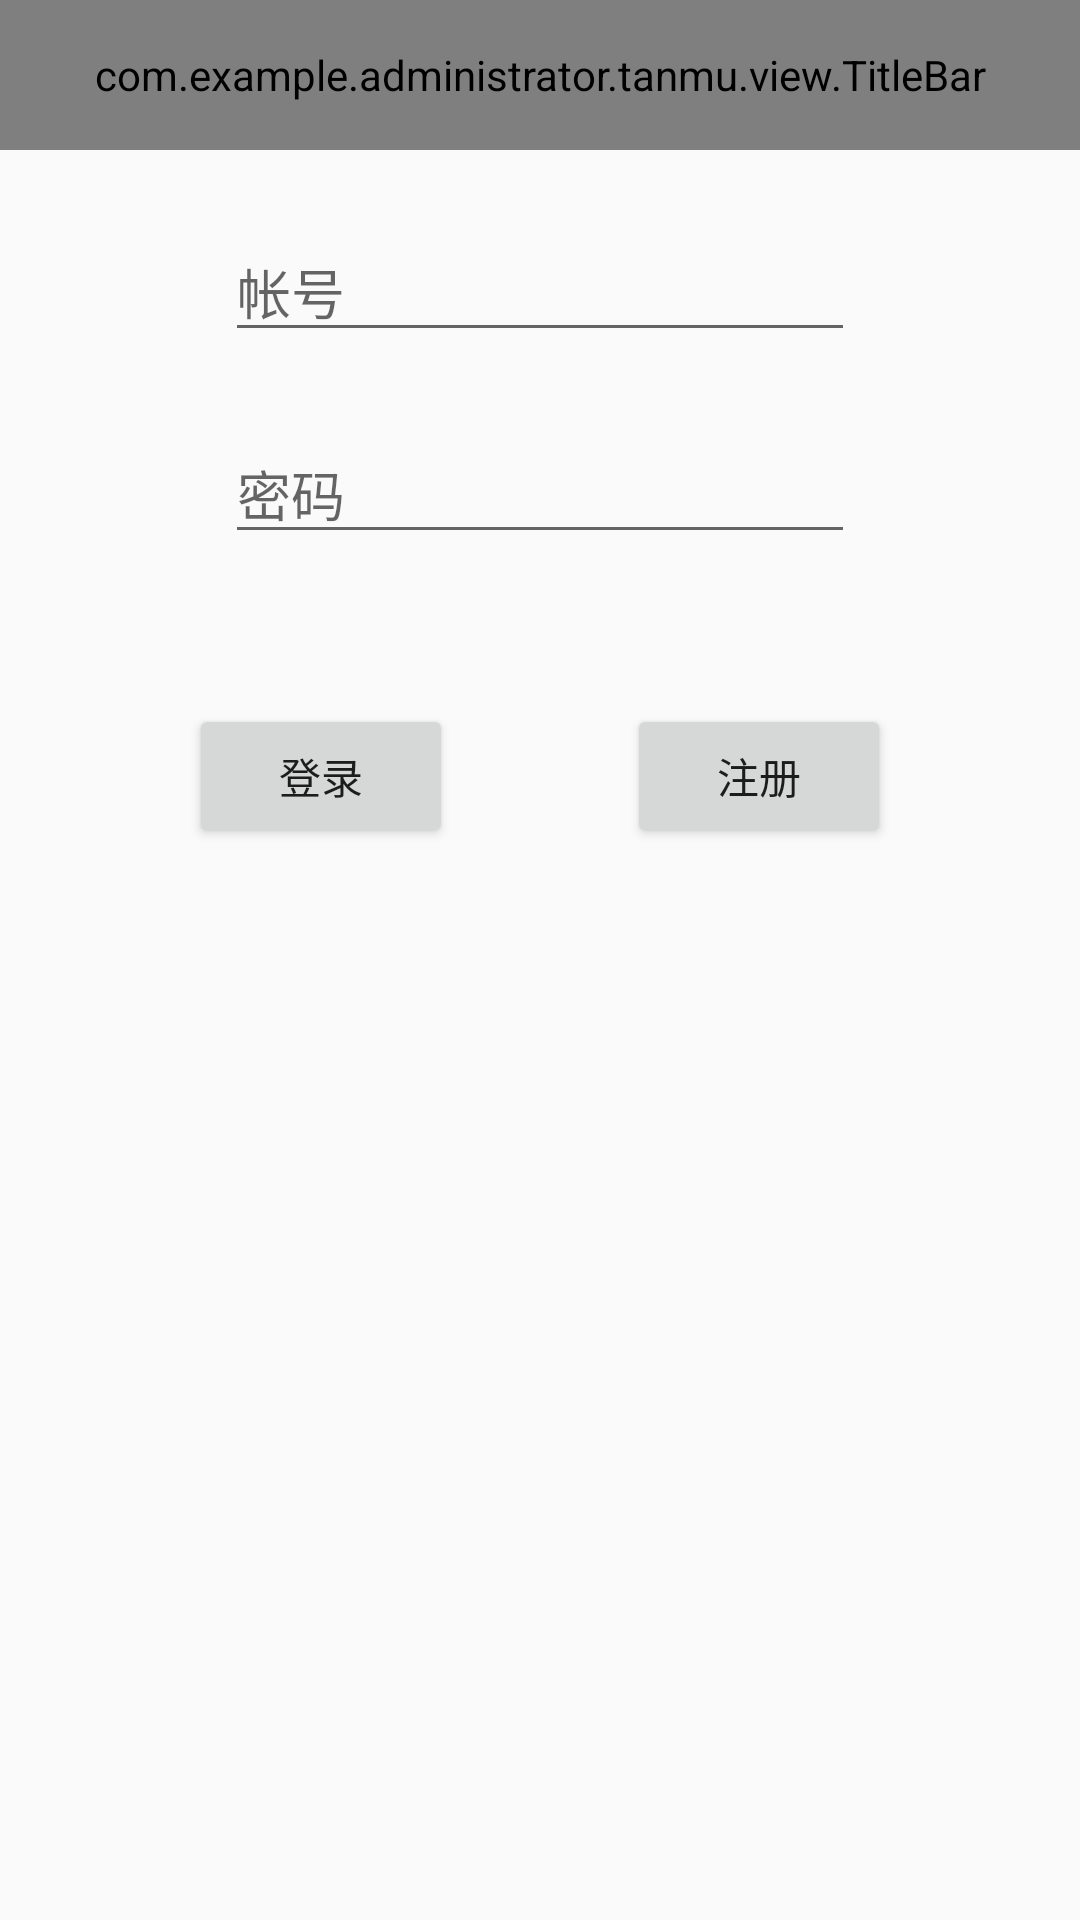

Write the Android layout XML for this screen, with the resource values it uses.
<!-- AndroidManifest.xml: application theme AppTheme -->
<!-- res/layout/activity_login.xml -->
<LinearLayout xmlns:android="http://schemas.android.com/apk/res/android"
    xmlns:app="http://schemas.android.com/apk/res-auto"
    xmlns:tools="http://schemas.android.com/tools"
    android:layout_width="match_parent"
    android:layout_height="match_parent"
    android:orientation="vertical"
    tools:context=".activity.LoginActivity">

    <com.example.administrator.tanmu.view.TitleBar
        android:id="@+id/denglu_title"
        android:layout_width="match_parent"
        android:layout_height="50dp"
        app:leftText="返回"
        app:leftTextColor="@color/While"
        app:rightTextColor="@color/While"
        app:titleText="登陆账号"
        app:titleTextColor="@color/While">

    </com.example.administrator.tanmu.view.TitleBar>

    <LinearLayout
        android:layout_width="match_parent"
        android:layout_height="wrap_content"
        android:gravity="center"
        android:orientation="vertical">

        <EditText
            android:id="@+id/sname"
            android:layout_width="wrap_content"
            android:layout_height="wrap_content"
            android:layout_marginTop="24dp"
            android:ems="10"
            android:hint="帐号" />

        <EditText
            android:id="@+id/spassword"
            android:layout_width="wrap_content"
            android:layout_height="wrap_content"
            android:layout_marginTop="24dp"
            android:ems="10"
            android:hint="密码"
            android:inputType="textPassword" />
    </LinearLayout>


    <LinearLayout
        android:layout_width="match_parent"
        android:layout_height="wrap_content"
        android:layout_below="@+id/spassword"
        android:layout_marginTop="50dp"
        android:gravity="center"
        android:orientation="horizontal">

        <Button
            android:id="@+id/login"
            android:layout_width="wrap_content"
            android:layout_height="wrap_content"
            android:layout_centerVertical="true"
            android:layout_marginRight="38dp"
            android:onClick="dlogin"
            android:text="登录" />

        <Button
            android:id="@+id/zhuche1"
            android:layout_width="wrap_content"
            android:layout_height="wrap_content"
            android:layout_alignBaseline="@+id/login"
            android:layout_marginLeft="20dp"
            android:onClick="dregi"
            android:text="注册" />
    </LinearLayout>


</LinearLayout>
<!-- resources referenced by this layout -->
<resources>
  <color name="While">#fff</color>
  <style name="AppTheme" parent="Theme.AppCompat.Light.NoActionBar">
          
          <item name="colorPrimary">@color/colorPrimary</item>
          <item name="colorPrimaryDark">@color/colorPrimaryDark</item>
          <item name="colorAccent">@color/colorAccent</item>
      </style>
  <color name="colorPrimary">#3F51B5</color>
  <color name="colorPrimaryDark">#303F9F</color>
  <color name="colorAccent">#FF4081</color>
</resources>
